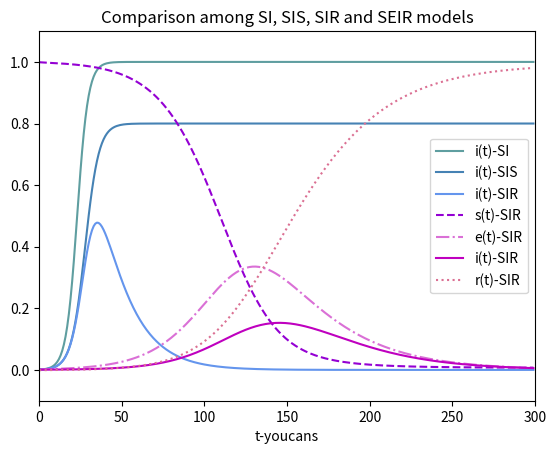

Reproduce this figure in Python.
# 1. SEIR 模型，常微分方程组
from scipy.integrate import odeint  # 导入 scipy.integrate 模块
import numpy as np  # 导入 numpy包
import matplotlib.pyplot as plt  # 导入 matplotlib包


def dySIS(y, t, lamda, mu):  # SI/SIS 模型，导数函数
    dy_dt = lamda * y * (1 - y) - mu * y  # di/dt = lamda*i*(1-i)-mu*i
    return dy_dt


def dySIR(y, t, lamda, mu):  # SIR 模型，导数函数
    s, i = y  # youcans
    ds_dt = -lamda * s * i  # ds/dt = -lamda*s*i
    di_dt = lamda * s * i - mu * i  # di/dt = lamda*s*i-mu*i
    return np.array([ds_dt, di_dt])


def dySEIR(y, t, lamda, delta, mu):  # SEIR 模型，导数函数
    s, e, i = y  # youcans
    ds_dt = -lamda * s * i  # ds/dt = -lamda*s*i
    de_dt = lamda * s * i - delta * e  # de/dt = lamda*s*i - delta*e
    di_dt = delta * e - mu * i  # di/dt = delta*e - mu*i
    return np.array([ds_dt, de_dt, di_dt])


# 设置模型参数
number = 1e5  # 总人数
lamda = 0.3  # 日接触率, 患病者每天有效接触的易感者的平均人数
delta = 0.03  # 日发病率，每天发病成为患病者的潜伏者占潜伏者总数的比例
mu = 0.06  # 日治愈率, 每天治愈的患病者人数占患病者总数的比例
sigma = lamda / mu  # 传染期接触数
fsig = 1 - 1 / sigma
tEnd = 300  # 预测日期长度
t = np.arange(0.0, tEnd, 1)  # (start,stop,step)
i0 = 1e-3  # 患病者比例的初值
e0 = 1e-3  # 潜伏者比例的初值
s0 = 1 - i0  # 易感者比例的初值
Y0 = (s0, e0, i0)  # 微分方程组的初值

# odeint 数值解，求解微分方程初值问题
ySI = odeint(dySIS, i0, t, args=(lamda, 0))  # SI 模型
ySIS = odeint(dySIS, i0, t, args=(lamda, mu))  # SIS 模型
ySIR = odeint(dySIR, (s0, i0), t, args=(lamda, mu))  # SIR 模型
ySEIR = odeint(dySEIR, Y0, t, args=(lamda, delta, mu))  # SEIR 模型

# 输出绘图
print("lamda={}\tmu={}\tsigma={}\t(1-1/sig)={}".format(lamda, mu, sigma, fsig))
plt.title("Comparison among SI, SIS, SIR and SEIR models")
plt.xlabel('t-youcans')
plt.axis([0, tEnd, -0.1, 1.1])
plt.plot(t, ySI, 'cadetblue', label='i(t)-SI')
plt.plot(t, ySIS, 'steelblue', label='i(t)-SIS')
plt.plot(t, ySIR[:, 1], 'cornflowerblue', label='i(t)-SIR')
# plt.plot(t, 1-ySIR[:,0]-ySIR[:,1], 'cornflowerblue', label='r(t)-SIR')
plt.plot(t, ySEIR[:, 0], '--', color='darkviolet', label='s(t)-SIR')
plt.plot(t, ySEIR[:, 1], '-.', color='orchid', label='e(t)-SIR')
plt.plot(t, ySEIR[:, 2], '-', color='m', label='i(t)-SIR')
plt.plot(t, 1 - ySEIR[:, 0] - ySEIR[:, 1] - ySEIR[:, 2], ':', color='palevioletred', label='r(t)-SIR')
plt.legend(loc='right')  # youcans
plt.show()